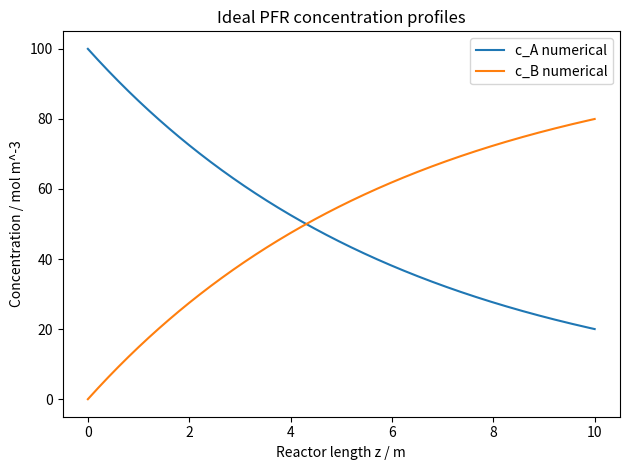
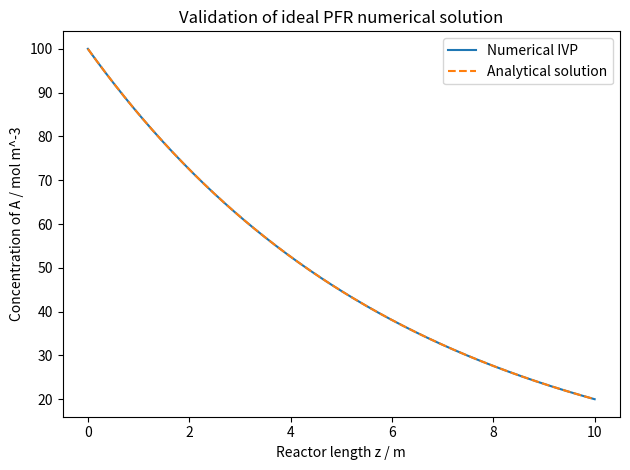
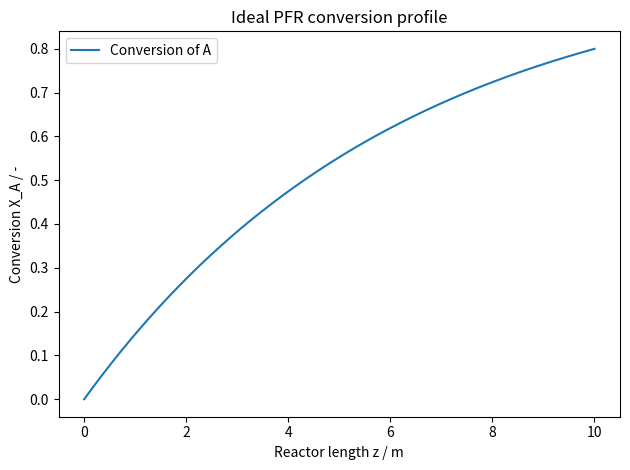
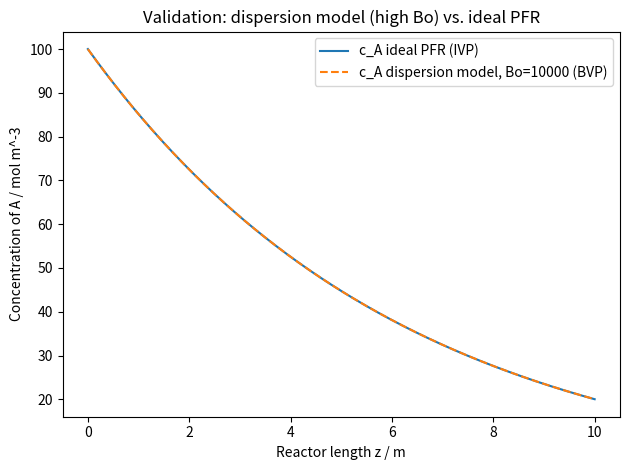
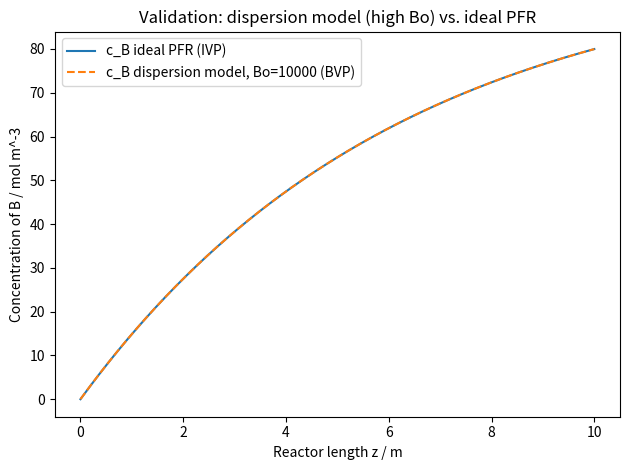
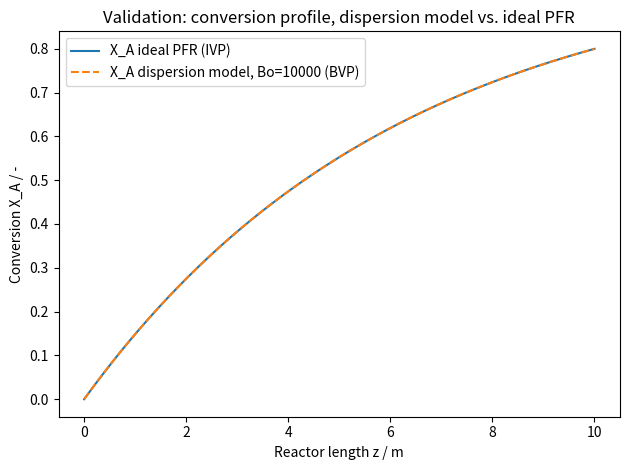

These charts were generated, in order, by the following Python code:
#%%
# Import
import numpy as np
import scipy.integrate as integ 
from scipy.integrate import solve_ivp, solve_bvp 
import matplotlib.pyplot as plt 
import pandas as pd

#%%
# Solver validation

def conversion(c_A, c_A_in):
    """
    Calculate conversion of component A.
    
    Parameters
    ----------
    c_A : float or array
        Local concentration of component A.
    c_A_in : float
        Inlet concentration of component A.
        
    Returns
    -------
    X_A : float or array
        Conversion of component A.
    """
    return (c_A_in - c_A) / c_A_in


# Given reactor and feed data
L = 10.0                       # reactor length, m
d_R = 32e-3                    # reactor diameter, m
d_up = 150e-3                  # upstream pipe diameter, m
V_dot = 1.0e-3                 # volumetric flow rate, m3/s, from 1 L/s
c_A_in = 100.0                 # inlet concentration of A, mol/m3
c_B_in = 0.0                   # inlet concentration of B, mol/m3

# First implementation: first-order kinetics
# This value is selected as a reference value because the task statement does not provide k.
k = 0.2                        # rate constant, s^-1
reaction_order = 1.0

# Cross-sectional areas
A_R = np.pi * d_R**2 / 4
A_up = np.pi * d_up**2 / 4

# Superficial velocities
u = V_dot / A_R
u_up = V_dot / A_up

# Mean residence time in the reactor
tau = L / u

def pfr_ivp_rhs(z, y, k, u):
    """
    Right-hand side of the ideal plug-flow reactor model.

    y[0] = c_A
    y[1] = c_B
    """
    c_A, c_B = y

    r = k * c_A

    dc_A_dz = -r / u
    dc_B_dz = r / u

    return [dc_A_dz, dc_B_dz]


# Axial grid for evaluation
z_eval = np.linspace(0, L, 500)

# Solve ideal PFR model
ivp_solution = solve_ivp(
    fun=lambda z, y: pfr_ivp_rhs(z, y, k, u),
    t_span=(0, L),
    y0=[c_A_in, c_B_in],
    t_eval=z_eval,
    method="RK45",
    rtol=1e-9,
    atol=1e-11
)

if not ivp_solution.success:
    raise RuntimeError(ivp_solution.message)

# Store results
pfr_df = pd.DataFrame({
    "z / m": ivp_solution.t,
    "c_A / mol m^-3": ivp_solution.y[0],
    "c_B / mol m^-3": ivp_solution.y[1],
})

pfr_df["X_A / -"] = conversion(pfr_df["c_A / mol m^-3"], c_A_in)

# Analytical solution
pfr_df["c_A analytical / mol m^-3"] = c_A_in * np.exp(-k * pfr_df["z / m"] / u)
pfr_df["X_A analytical / -"] = conversion(pfr_df["c_A analytical / mol m^-3"], c_A_in)

# Error between numerical and analytical solution
max_error_cA = np.max(
    np.abs(pfr_df["c_A / mol m^-3"] - pfr_df["c_A analytical / mol m^-3"])
)

max_error_X = np.max(
    np.abs(pfr_df["X_A / -"] - pfr_df["X_A analytical / -"])
)

# Summary table
pfr_summary = pd.DataFrame([
    {
        "Model": "Ideal PFR IVP",
        "Residence time / s": tau,
        "c_A,out / mol m^-3": pfr_df["c_A / mol m^-3"].iloc[-1],
        "c_B,out / mol m^-3": pfr_df["c_B / mol m^-3"].iloc[-1],
        "X_A,out / -": pfr_df["X_A / -"].iloc[-1],
        "Max. error c_A / mol m^-3": max_error_cA,
        "Max. error X_A / -": max_error_X,
    }
])


# Concentration profiles
plt.figure()
plt.plot(
    pfr_df["z / m"],
    pfr_df["c_A / mol m^-3"],
    label="c_A numerical"
)
plt.plot(
    pfr_df["z / m"],
    pfr_df["c_B / mol m^-3"],
    label="c_B numerical"
)
plt.xlabel("Reactor length z / m")
plt.ylabel("Concentration / mol m^-3")
plt.title("Ideal PFR concentration profiles")
plt.legend()
plt.tight_layout()
plt.show()

# Numerical vs analytical validation
plt.figure()
plt.plot(
    pfr_df["z / m"],
    pfr_df["c_A / mol m^-3"],
    label="Numerical IVP"
)
plt.plot(
    pfr_df["z / m"],
    pfr_df["c_A analytical / mol m^-3"],
    "--",
    label="Analytical solution"
)
plt.xlabel("Reactor length z / m")
plt.ylabel("Concentration of A / mol m^-3")
plt.title("Validation of ideal PFR numerical solution")
plt.legend()
plt.tight_layout()
plt.show()

# Conversion profile
plt.figure()
plt.plot(
    pfr_df["z / m"],
    pfr_df["X_A / -"],
    label="Conversion of A"
)
plt.xlabel("Reactor length z / m")
plt.ylabel("Conversion X_A / -")
plt.title("Ideal PFR conversion profile")
plt.legend()
plt.tight_layout()
plt.show()


# %%
# Boundary value problem

def dispersion_bvp_rhs(z, y, k, u, D_ax):
    """
    Right-hand side of the axial-dispersion model, first-order system.

    y[0] = c_A
    y[1] = dc_A/dz
    y[2] = c_B
    y[3] = dc_B/dz
    """
    c_A, dcA_dz, c_B, dcB_dz = y

    # from  u*dcA/dz = D_ax*d2cA/dz2 - k*c_A
    d2cA_dz2 = (u * dcA_dz + k * c_A) / D_ax

    # from  u*dcB/dz = D_ax*d2cB/dz2 + k*c_A
    d2cB_dz2 = (u * dcB_dz - k * c_A) / D_ax

    return np.vstack((dcA_dz, d2cA_dz2, dcB_dz, d2cB_dz2))


def dispersion_bc(ya, yb, c_A_in, c_B_in, u, D_ax):
    """
    Danckwerts boundary conditions at z=0 and z=L for both species.
    """
    cA0, dcA0, cB0, dcB0 = ya   # state at z=0
    cAL, dcAL, cBL, dcBL = yb   # state at z=L

    # z = 0: Danckwerts inlet condition
    res_A0 = cA0 - (D_ax / u) * dcA0 - c_A_in
    res_B0 = cB0 - (D_ax / u) * dcB0 - c_B_in

    # z = L: zero-gradient outlet condition
    res_AL = dcAL
    res_BL = dcBL

    return np.array([res_A0, res_AL, res_B0, res_BL])


# Choose a high Bo for the validation run (weak dispersion -> should match IVP)
Bo_high = 1e4
D_ax = u * L / Bo_high

# Mesh and initial guess
z_mesh = np.linspace(0, L, 200)
y_guess = np.zeros((4, z_mesh.size))
y_guess[0] = c_A_in   # rough guess: c_A starts near inlet value
y_guess[2] = 0.0      # rough guess: c_B starts at 0

bvp_solution = solve_bvp(
    lambda z, y: dispersion_bvp_rhs(z, y, k, u, D_ax),
    lambda ya, yb: dispersion_bc(ya, yb, c_A_in, c_B_in, u, D_ax),
    z_mesh,
    y_guess
)

if not bvp_solution.success:
    raise RuntimeError(bvp_solution.message)

z_plot = np.linspace(0, L, 500)
y_plot = bvp_solution.sol(z_plot)
c_A_bvp = y_plot[0]
c_B_bvp = y_plot[2]

# Comparison: axial-dispersion BVP (high Bo) vs ideal PFR IVP
plt.figure()
plt.plot(
    pfr_df["z / m"],
    pfr_df["c_A / mol m^-3"],
    label="c_A ideal PFR (IVP)"
)
plt.plot(
    z_plot,
    c_A_bvp,
    "--",
    label=f"c_A dispersion model, Bo={Bo_high:.0f} (BVP)"
)
plt.xlabel("Reactor length z / m")
plt.ylabel("Concentration of A / mol m^-3")
plt.title("Validation: dispersion model (high Bo) vs. ideal PFR")
plt.legend()
plt.tight_layout()
plt.show()

# Same comparison for component B
plt.figure()
plt.plot(
    pfr_df["z / m"],
    pfr_df["c_B / mol m^-3"],
    label="c_B ideal PFR (IVP)"
)
plt.plot(
    z_plot,
    c_B_bvp,
    "--",
    label=f"c_B dispersion model, Bo={Bo_high:.0f} (BVP)"
)
plt.xlabel("Reactor length z / m")
plt.ylabel("Concentration of B / mol m^-3")
plt.title("Validation: dispersion model (high Bo) vs. ideal PFR")
plt.legend()
plt.tight_layout()
plt.show()

# Conversion comparison + quantitative error at outlet
X_A_bvp = conversion(c_A_bvp, c_A_in)

plt.figure()
plt.plot(
    pfr_df["z / m"],
    pfr_df["X_A / -"],
    label="X_A ideal PFR (IVP)"
)
plt.plot(
    z_plot,
    X_A_bvp,
    "--",
    label=f"X_A dispersion model, Bo={Bo_high:.0f} (BVP)"
)
plt.xlabel("Reactor length z / m")
plt.ylabel("Conversion X_A / -")
plt.title("Validation: conversion profile, dispersion model vs. ideal PFR")
plt.legend()
plt.tight_layout()
plt.show()

# Quantitative check at the outlet
X_A_out_ivp = pfr_df["X_A / -"].iloc[-1]
X_A_out_bvp = X_A_bvp[-1]
rel_diff = abs(X_A_out_bvp - X_A_out_ivp) / X_A_out_ivp

validation_summary = pd.DataFrame([{
    "Model": "Ideal PFR (IVP)",
    "Bo": np.inf,
    "X_A,out / -": X_A_out_ivp,
}, {
    "Model": "Dispersion model (BVP)",
    "Bo": Bo_high,
    "X_A,out / -": X_A_out_bvp,
}])
print(f"Relative difference in outlet conversion: {rel_diff:.2%}")
